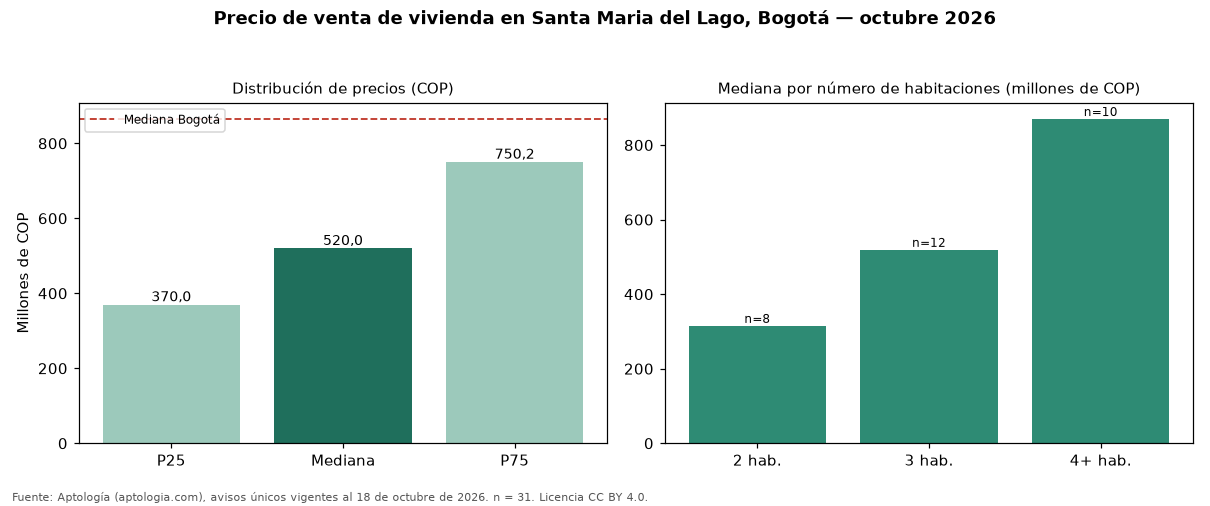

Values plotted in this chart, from the file beside it:
seccion, metrica, valor_cop, n
precio, p25, 370000000, 31
precio, mediana, 520000000, 31
precio, p75, 750250000, 31
cop_por_m2, p25, 4987374, 31
cop_por_m2, mediana, 5750000, 31
cop_por_m2, p75, 6812708, 31
area, area_mediana_m2, 85.0, 31
habitaciones, 2, 315000000, 8
habitaciones, 3, 519000000, 12
habitaciones, 4+, 870000000, 10
administracion, mediana, 205000, 18
estrato, moda, 3, 
parqueadero, porcentaje_con_parqueadero, 83.9, 31
ciudad, mediana_ciudad, 865000000, 54235
ciudad, mediana_cop_por_m2_ciudad, 6557377, 54235
